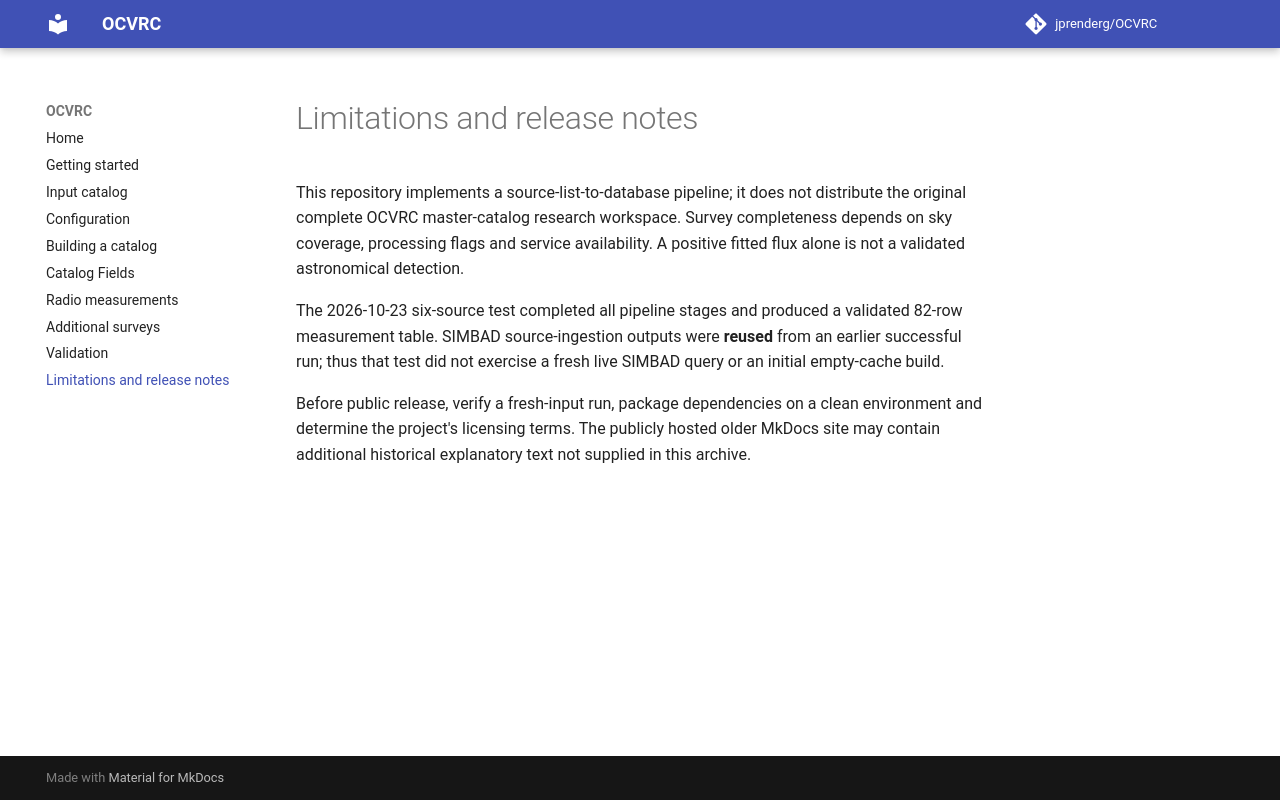

repository: jprenderg/OCVRC · page: limitations/index.html · generator: mkdocs

# Limitations and release notes

This repository implements a source-list-to-database pipeline; it does not distribute the original complete OCVRC master-catalog research workspace. Survey completeness depends on sky coverage, processing flags and service availability. A positive fitted flux alone is not a validated astronomical detection.

The 2026-10-23 six-source test completed all pipeline stages and produced a validated 82-row measurement table. SIMBAD source-ingestion outputs were **reused** from an earlier successful run; thus that test did not exercise a fresh live SIMBAD query or an initial empty-cache build.

Before public release, verify a fresh-input run, package dependencies on a clean environment and determine the project's licensing terms. The publicly hosted older MkDocs site may contain additional historical explanatory text not supplied in this archive.
